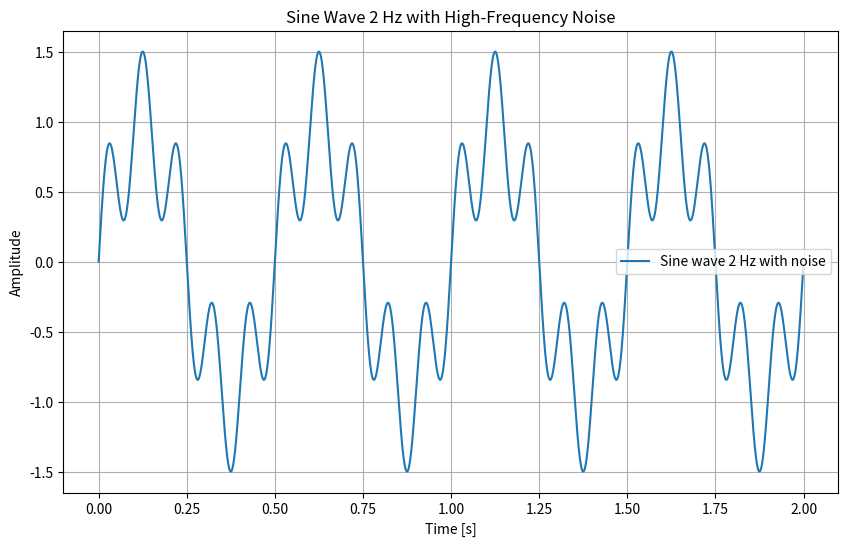

This figure's Python source:

import numpy as np
import matplotlib.pyplot as plt
import os

# Function to generate sine waves
def generate_sine_wave(freq, sample_rate, duration):
    x = np.linspace(0, duration, int(sample_rate * duration), endpoint=False)
    y = np.sin(2 * np.pi * freq * x)
    return x, y

# Function to add high-frequency noise
def add_high_frequency_noise(signal, noise_amplitude, noise_freq, sample_rate):
    x = np.linspace(0, len(signal) / sample_rate, len(signal), endpoint=False)
    high_freq_noise = noise_amplitude * np.sin(2 * np.pi * noise_freq * x)
    noisy_signal = signal + high_freq_noise
    return noisy_signal

# Parameters for the sine wave
frequencies = [2, 2, 2]  # Frequencies of the sine waves in Hz
sample_rate = 1000  # Samples per second
duration = 2.0  # Duration in seconds

# Parameters for the high-frequency noise
noise_amplitude = 0.5  # Amplitude of the noise
noise_freq = 10  # Frequency of the high-frequency noise in Hz

# Directory to store the images
output_dir = "sine_wave_images"
if not os.path.exists(output_dir):
    os.makedirs(output_dir)

# Generate and save the sine waves with high-frequency noise as images
for i, freq in enumerate(frequencies):
    # Generate sine wave
    x, sine_wave = generate_sine_wave(freq, sample_rate, duration)
    
    # Add high-frequency noise
    noisy_wave = add_high_frequency_noise(sine_wave, noise_amplitude, noise_freq, sample_rate)
    
    # Plot the sine wave with high-frequency noise
    plt.figure(figsize=(10, 6))
    plt.plot(x, noisy_wave, label=f'Sine wave {freq} Hz with noise')
    plt.title(f'Sine Wave {freq} Hz with High-Frequency Noise')
    plt.xlabel('Time [s]')
    plt.ylabel('Amplitude')
    plt.legend()
    plt.grid(True)
    
    # Save the plot as an image
    image_path = os.path.join(output_dir, f'sine_wave_{freq}_Hz_with_noise.png')
    plt.savefig(image_path)
    plt.close()  # Close the figure after saving to avoid memory issues

    print(f"Image saved: {image_path}")
